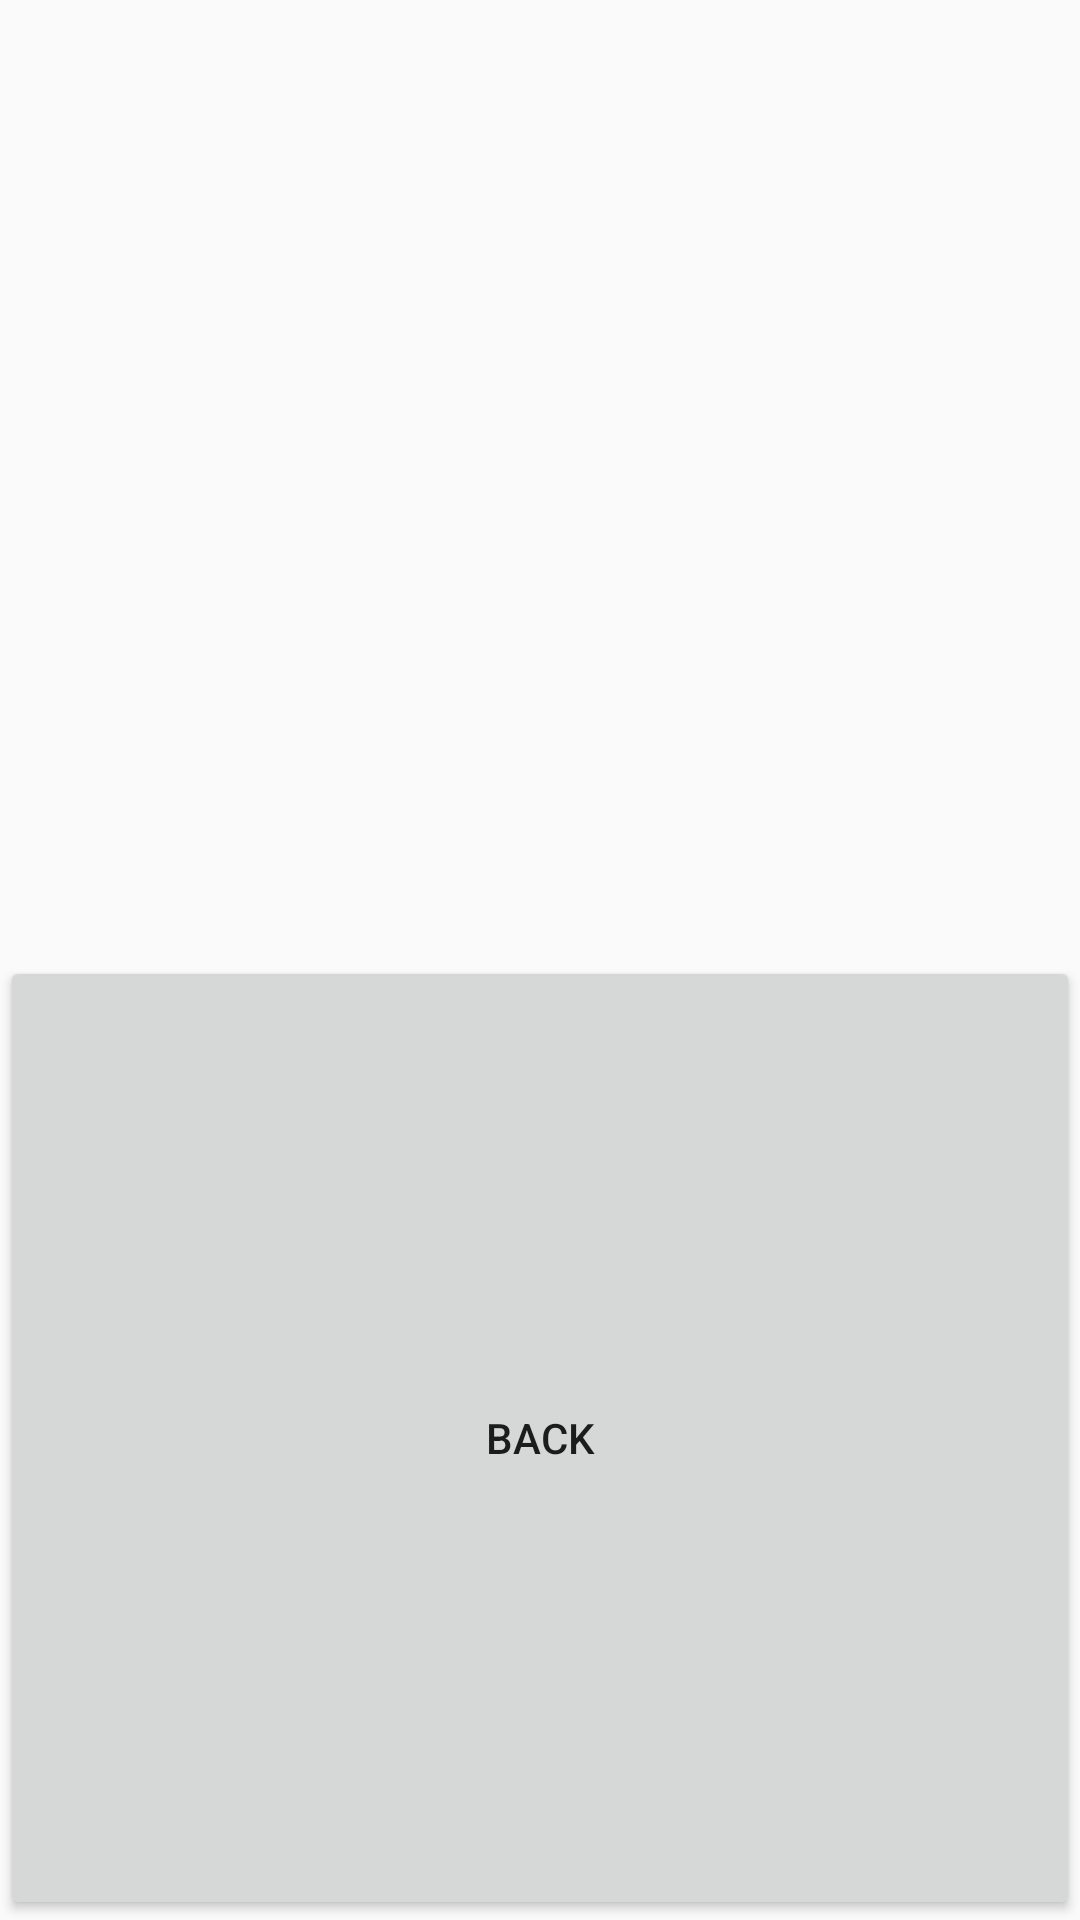

This screen was rendered from an Android layout file. Write that file and the resources it references.
<!-- AndroidManifest.xml: application theme Theme.SecondProgram -->
<!-- res/layout/activity_two.xml -->
<?xml version="1.0" encoding="utf-8"?>
<androidx.constraintlayout.widget.ConstraintLayout xmlns:android="http://schemas.android.com/apk/res/android"
    xmlns:app="http://schemas.android.com/apk/res-auto"
    xmlns:tools="http://schemas.android.com/tools"
    android:layout_width="match_parent"
    android:layout_height="match_parent"
    tools:context=".ActivityTwo">

    <LinearLayout
        android:layout_width="match_parent"
        android:layout_height="match_parent"
        android:orientation="vertical">

        <TextView
            android:id="@+id/textViewResult"
            android:layout_width="match_parent"
            android:layout_height="wrap_content"
            android:layout_weight="0.5"
            android:textSize="34sp" />

        <Button
            android:id="@+id/buttonBack"
            android:layout_width="match_parent"
            android:layout_height="wrap_content"
            android:layout_weight="0.5"
            android:onClick="funcBack"
            android:text="back" />
    </LinearLayout>
</androidx.constraintlayout.widget.ConstraintLayout>
<!-- resources referenced by this layout -->
<resources>
  <style name="Theme.SecondProgram" parent="Theme.AppCompat.DayNight.NoActionBar">
          
          <item name="colorPrimary">@color/purple_500</item>
          <item name="colorPrimaryVariant">@color/purple_700</item>
          <item name="colorOnPrimary">@color/white</item>
          
          <item name="colorSecondary">@color/teal_200</item>
          <item name="colorSecondaryVariant">@color/teal_700</item>
          <item name="colorOnSecondary">@color/black</item>
          
          <item name="android:statusBarColor" tools:targetApi="l">?attr/colorPrimaryVariant</item>
          
      </style>
  <!-- not gathered from this repository: default colours our renderer supplied (Android Studio template values) -->
  <color name="purple_500">#FF6200EE</color>
  <color name="purple_700">#FF3700B3</color>
  <color name="teal_200">#FF03DAC5</color>
  <color name="teal_700">#FF018786</color>
  <color name="black">#FF000000</color>
  <color name="white">#FFFFFFFF</color>
</resources>
